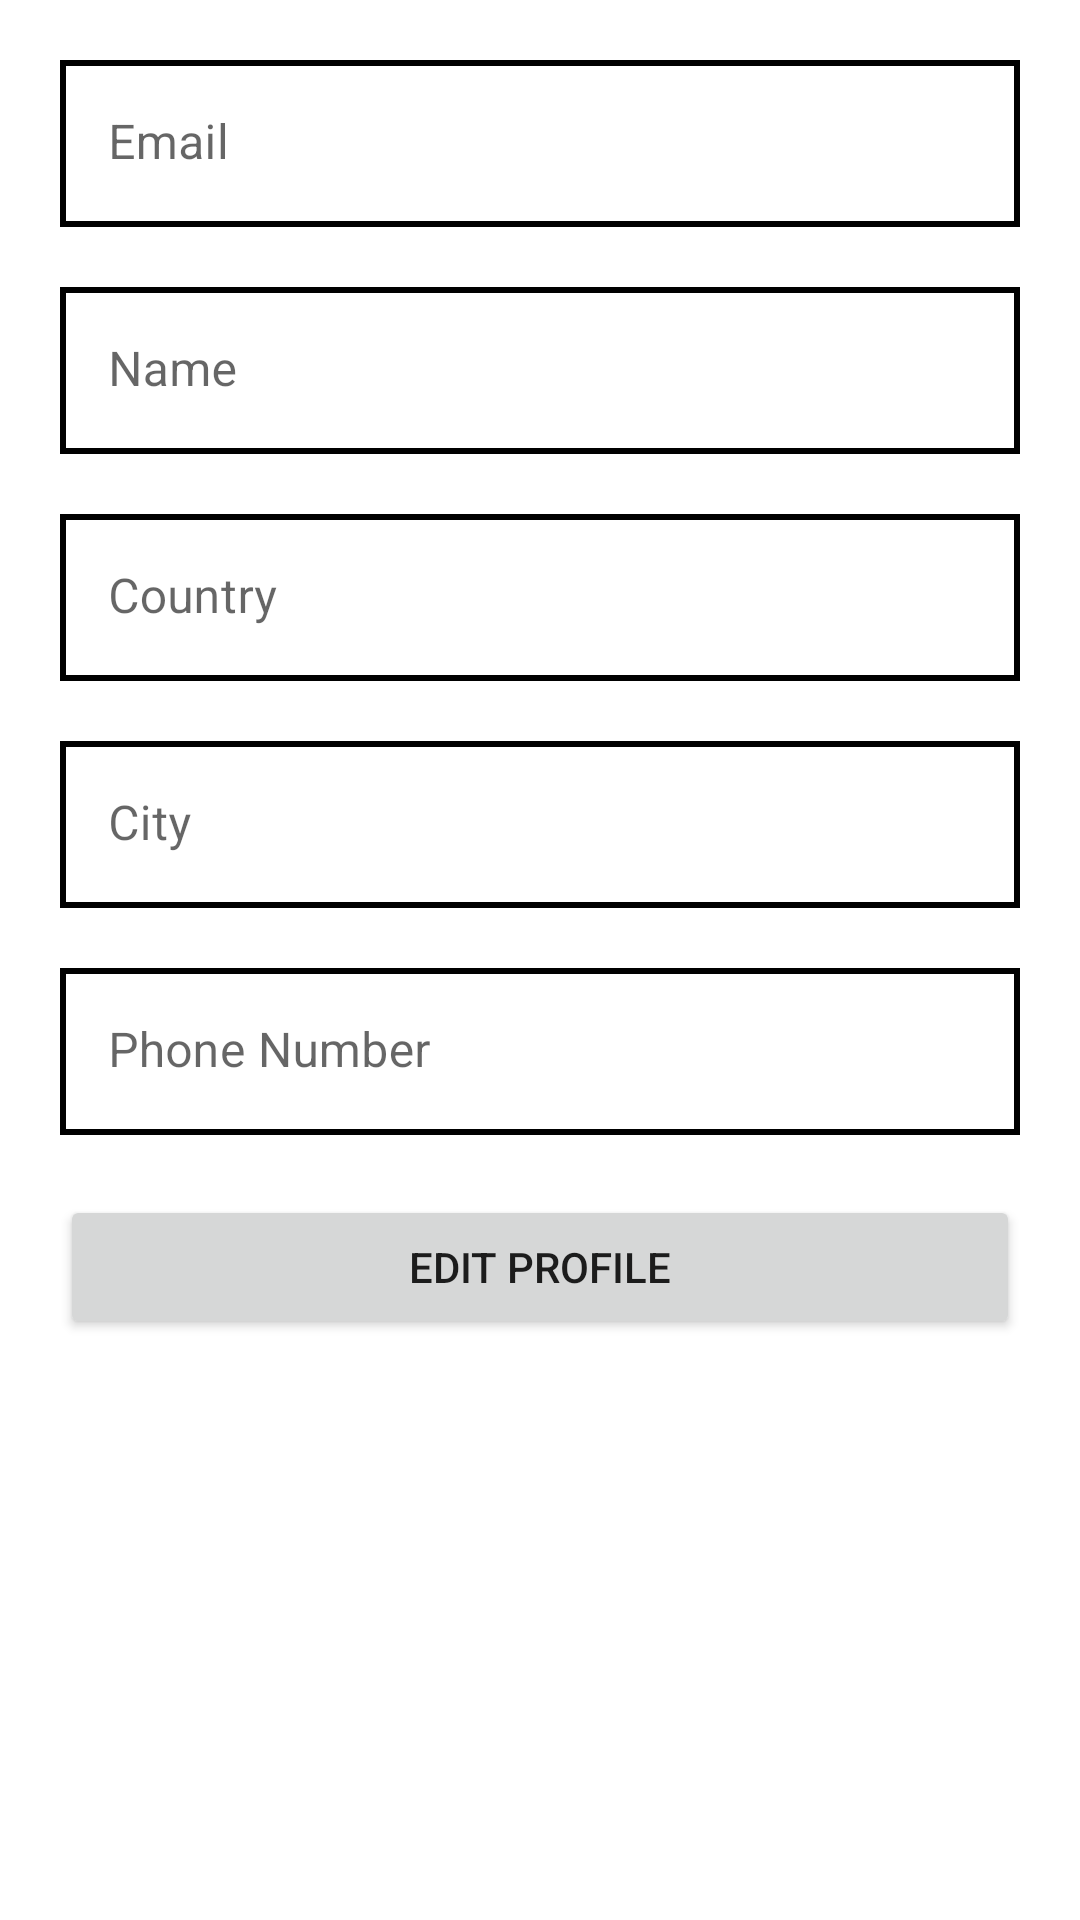

Write the Android layout XML for this screen, with the resource values it uses.
<!-- AndroidManifest.xml: application theme Theme.HouseRental -->
<!-- res/layout/fragment_renting_agency_profile.xml -->
<?xml version="1.0" encoding="utf-8"?>
<FrameLayout xmlns:android="http://schemas.android.com/apk/res/android"
    xmlns:tools="http://schemas.android.com/tools"
    android:layout_width="match_parent"
    android:layout_height="match_parent"
    tools:context=".agency.ui.profile.RentingAgencyProfileFragment">

    <ScrollView
        android:layout_width="match_parent"
        android:layout_height="match_parent">

        <LinearLayout
            android:layout_width="match_parent"
            android:layout_height="wrap_content"
            android:orientation="vertical"
            android:padding="10dp">

            <com.google.android.material.textfield.TextInputLayout
                android:layout_width="match_parent"
                android:layout_height="match_parent"
                android:layout_margin="10dp"
                android:background="@drawable/rect_background_white">

                <com.google.android.material.textfield.TextInputEditText
                    android:id="@+id/agencyProfile_emailAddressET"
                    android:layout_width="match_parent"
                    android:layout_height="wrap_content"
                    android:background="@android:color/transparent"
                    android:enabled="false"
                    android:hint="@string/email"
                    android:inputType="textEmailAddress" />
            </com.google.android.material.textfield.TextInputLayout>

            <com.google.android.material.textfield.TextInputLayout
                android:layout_width="match_parent"
                android:layout_height="match_parent"
                android:layout_margin="10dp"
                android:background="@drawable/rect_background_white">

                <com.google.android.material.textfield.TextInputEditText
                    android:id="@+id/agencyProfile_agencyNameET"
                    android:layout_width="match_parent"
                    android:layout_height="wrap_content"
                    android:enabled="false"
                    android:background="@android:color/transparent"
                    android:hint="@string/name"
                    android:inputType="text" />
            </com.google.android.material.textfield.TextInputLayout>

            <com.google.android.material.textfield.TextInputLayout
                android:layout_width="match_parent"
                android:layout_height="match_parent"
                android:layout_margin="10dp"
                android:background="@drawable/rect_background_white">

                <com.google.android.material.textfield.TextInputEditText
                    android:id="@+id/agencyProfile_countryNameET"
                    android:layout_width="match_parent"
                    android:layout_height="wrap_content"
                    android:enabled="false"
                    android:background="@android:color/transparent"
                    android:hint="@string/country"
                    android:inputType="text" />
            </com.google.android.material.textfield.TextInputLayout>


            <com.google.android.material.textfield.TextInputLayout
                android:layout_width="match_parent"
                android:layout_height="match_parent"
                android:layout_margin="10dp"
                android:background="@drawable/rect_background_white">

                <com.google.android.material.textfield.TextInputEditText
                    android:id="@+id/agencyProfile_cityNameET"
                    android:layout_width="match_parent"
                    android:layout_height="wrap_content"
                    android:enabled="false"
                    android:background="@android:color/transparent"
                    android:hint="@string/city"
                    android:inputType="text" />
            </com.google.android.material.textfield.TextInputLayout>





                <com.google.android.material.textfield.TextInputLayout
                    android:layout_width="match_parent"
                    android:layout_height="match_parent"
                    android:layout_margin="10dp"
                    android:background="@drawable/rect_background_white"
                    android:layout_marginTop="@dimen/activity_vertical_margin">

                    <com.google.android.material.textfield.TextInputEditText
                        android:id="@+id/agencyProfile_phoneNumberET"
                        android:layout_width="match_parent"
                        android:layout_height="wrap_content"
                        android:enabled="false"
                        android:background="@android:color/transparent"
                        android:hint="@string/phoneNumber"
                        android:inputType="number" />
                </com.google.android.material.textfield.TextInputLayout>

            <androidx.appcompat.widget.AppCompatButton
                android:id="@+id/agencyProfile_editButton"
                android:layout_width="match_parent"
                android:layout_height="wrap_content"
                android:layout_margin="10dp"
                android:text="@string/edit_profile" />

        </LinearLayout>

    </ScrollView>

    <ProgressBar
        android:id="@+id/agencyProfile_progressBar"
        style="?android:attr/progressBarStyle"
        android:layout_width="match_parent"
        android:layout_height="match_parent"
        android:background="#fff"
        android:visibility="gone" />

</FrameLayout>
<!-- resources referenced by this layout -->
<resources>
  <!-- drawable rect_background_white (drawable) -->
  <?xml version="1.0" encoding="utf-8"?>
  <layer-list xmlns:android="http://schemas.android.com/apk/res/android">
      <item>
          <shape android:shape="rectangle">
              <solid android:color="@android:color/black" />
          </shape>
      </item>
      <item
          android:bottom="2dp"
          android:left="2dp"
          android:right="2dp"
          android:top="2dp">
          <shape android:shape="rectangle">
              <solid android:color="@android:color/white" />
          </shape>
      </item>
  </layer-list>
  <string name="city">City</string>
  <string name="country">Country</string>
  <string name="edit_profile">Edit Profile</string>
  <string name="email">Email</string>
  <string name="name">Name</string>
  <string name="phoneNumber">Phone Number</string>
  <style name="Theme.HouseRental" parent="Theme.MaterialComponents.DayNight.DarkActionBar">
          
          <item name="colorPrimary">@color/purple_500</item>
          <item name="colorPrimaryVariant">@color/purple_700</item>
          <item name="colorOnPrimary">@color/white</item>
          
          <item name="colorSecondary">@color/teal_200</item>
          <item name="colorSecondaryVariant">@color/teal_700</item>
          <item name="colorOnSecondary">@color/black</item>
          
          <item name="android:statusBarColor" tools:targetApi="l">?attr/colorPrimaryVariant</item>
          
          <item name="enterAnim">@anim/slide_in</item>
          <item name="exitAnim">@anim/slide_out</item>
      </style>
  <!-- not gathered from this repository: default colours our renderer supplied (Android Studio template values) -->
  <color name="purple_500">#FF6200EE</color>
  <color name="purple_700">#FF3700B3</color>
  <color name="teal_200">#FF03DAC5</color>
  <color name="teal_700">#FF018786</color>
  <color name="black">#FF000000</color>
  <color name="white">#FFFFFFFF</color>
</resources>
